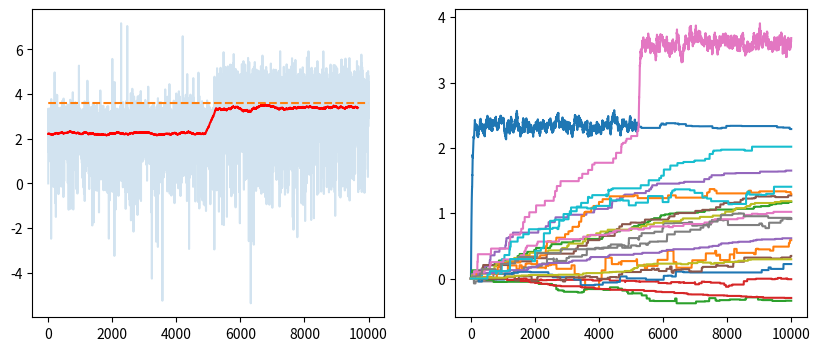

Write Python code to recreate this figure.
import numpy as np
import matplotlib.pyplot as plt


def reset_bandit(n_levers = 10, sigma=1, mu=1):
  """ create a bandit with a random normal distribution assigned to each level"""
  mus = np.random.normal(size=[n_levers])*sigma + mu
  vars = np.random.normal(size=[n_levers])*sigma + mu
  bandit = {'mus': mus, 'vars': vars, 'n_levers': n_levers}
  return bandit


def draw_lever( bandit, n ):
  """ generate a random value for lever n of the bandit """
  reward = np.random.normal()* bandit['vars'][n] + bandit['mus'][n]
  return reward


# Reset the bandit with appropriate parameters
n_levers = 20
bandit = reset_bandit(n_levers)
n_tries = 10000


# how to store a historical average of levers?
# storing all historical values is expensive
# instead we regress against past regressions of the lever values
# this accrues some error, so we update our values to mitigate error
# alpha = learning rate
# Error = Vn - Tn
# minimise the loss, i.e. the expected square error: Loss = E[(Vn - r)^2]
# Vn = current estimated value of reward for lever n
# r_n_i = reward for level n at iteration i
# with each sample, we move either "left" or "right" from the predicted expectation
# so we update the value by a small amount (not a large step otherwise this results in instability)

# Action selection logic
def action_selection(values, chosen, bandit, method='greedy'):
    if method == 'greedy':  # greedy algorithm
        return np.argmax(values)  # returns the index i.e. lever with the maximum reward in "values"

    if method == 'ucb':  # upper confidence bounds algorithm
        bonus = 4 * np.sqrt(np.log(i) / chosen)
        values[chosen] = values[chosen] + bonus
        return np.argmax(values)

    if method == 'eps':  # epsilon greedy algorithm
        # epsilon is an arbitrarily chosen value between 0 and 1,
        # representing the proprtion of times that we randomly choose a lever.
        # the rest of the time, we choose greedily (i.e. the lever with max reward)
        epsilon = 0.1
        # generate a bool with epilson probability of being True, and 1-epsilon prob of being False
        choose_greedily = (np.random.rand() >= epsilon)  # rand() returns a float [0,1)
        if choose_greedily:
            return np.argmax(values)
        else:  # else choose randomly
            return np.random.randint(n_levers)

    if method == 'opt':  # optimism in the face of uncertainty algorithm
        if np.random.uniform() < 0.05:
            return np.random.randint(bandit['n_levers'])
        else:
            return np.argmax(values)


# Learning code
alpha = 0.03  # learning rate, if 1 you would just choose the next best value
values = np.zeros(n_levers)  # [0,0,0,..,0] the stochastically generated reward value for the current iteration, i
chosen = np.ones(n_levers)  # [1,1,1,..,1] represents the number of times a lever (n = index) is chosen
# set to all 1s since for ubc, we divide by chosen[], so cannot be 0
rewards = np.zeros(n_tries)  # [0,0,0,..,0] the estimated reward we are regressively predicted
all_values = np.zeros([n_tries, n_levers])

for i in range(1, n_tries):  # 1 to 9999

    action = action_selection(values, chosen, bandit, 'eps')  # choose a lever based on a given method
    chosen[action] += 1  # increment the counter for the lever that was chosen
    reward = draw_lever(bandit, action)  # each time the lever is pulled, the reward is updated based on current value
    rewards[i] = reward  # set a new expected max reward, which was calculated from the lever that we chose

    # YOUR CODE
    error = reward - values[action]
    values[action] += alpha * error
    all_values[i] = values


plt.figure(figsize=(10,4))
plt.subplot(1,2,1)

#Plotting Logic
window = n_tries //30
plt.plot(rewards, alpha = 0.2)
plt.plot(rewards * 0 + np.max(bandit['mus']), '--')
smoothed = np.convolve(rewards, np.ones(window)/window, mode='valid')
plt.plot(smoothed,'r')

plt.subplot(1,2,2)
plt.plot(all_values)
plt.show()


# blue = historical returns
# red = predicted expected maximum reward
# orange = true maximum reward

# red line needs to converge on the orange line
# by default the code won't work

# next task - create a plot that shows how each of the n estimated values, Vn (y axis), is changing with each iteration, i (x axis)
# in the plot we should see that one lever suddenly shoots up at around 4000 iterations
# the reason because it overtakes the lever that had the highest estimated reward value
# that initial highest lever had a lot of samples taken, since it was the highest, so we had a strong estimate for what it was
# so we start exploring the new highest lever, which is under explored,
# but we suspect might be better because of it has slightly overtaken the first level

# problems with epsilon greedy:
  # it continues exploring each bad levers at around 5% frequency of iterations,
  # even when the estimated expected reward is super low

# next task - explore optimistic greedy algorithm rather than epsilon greedy
# optimism in the face of uncertainty = algorithm is more inclined to explore at the start due to optimistic initialisation,
# compared to the epsilon greedy algorithm

# next task - Upper Confidence Bounds (ucb)
# the problem with optimism in the face of uncertainty is we have to arbitrarily decide how optimistic we are at the start
# for ucb, we take Vn and
# we add a bonus or incentive to underexplored levers OR has the highest potential estimateed value
# (this potential comes from uncertainty about our estimate, which comes from not having chosen the lever enough to get an accurate estimate)
# so, underexploration and high potential may often be the same thing
# B[n] = Exploration bonus of lever n = 4 * sqrt(log(i)) / chosen[n]
# the 4 is an arbitrary (for now..) constant multiplier
